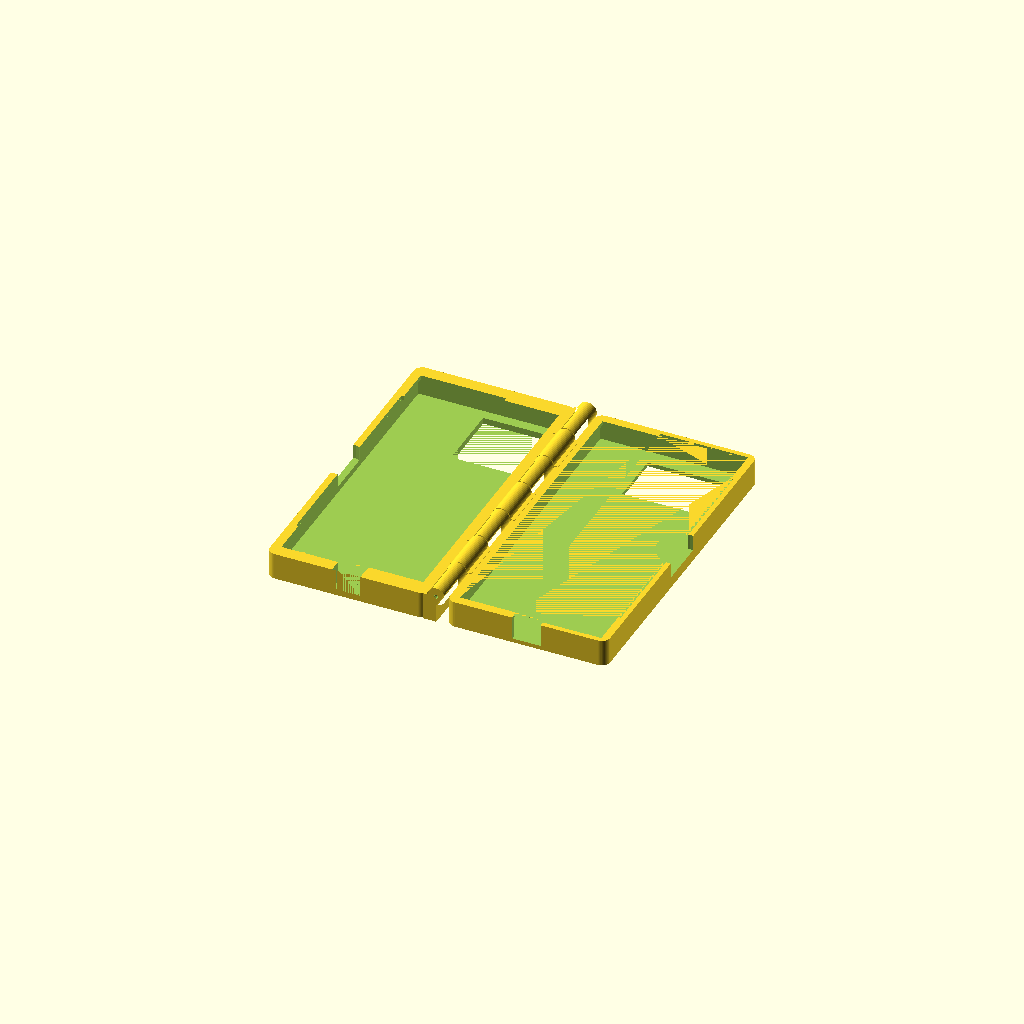
Cell 1 — every parameter at its default value.
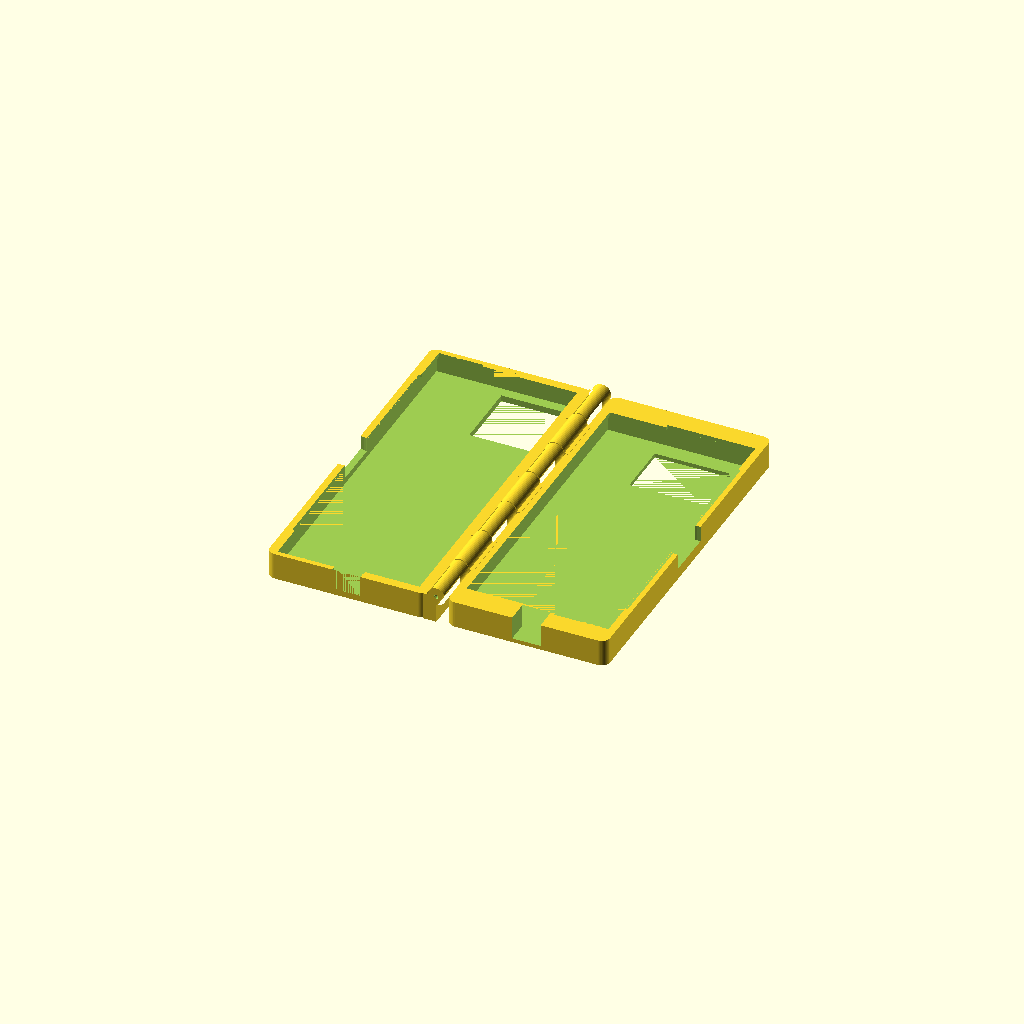
Cell 2: the same model with iphone_length = 170.
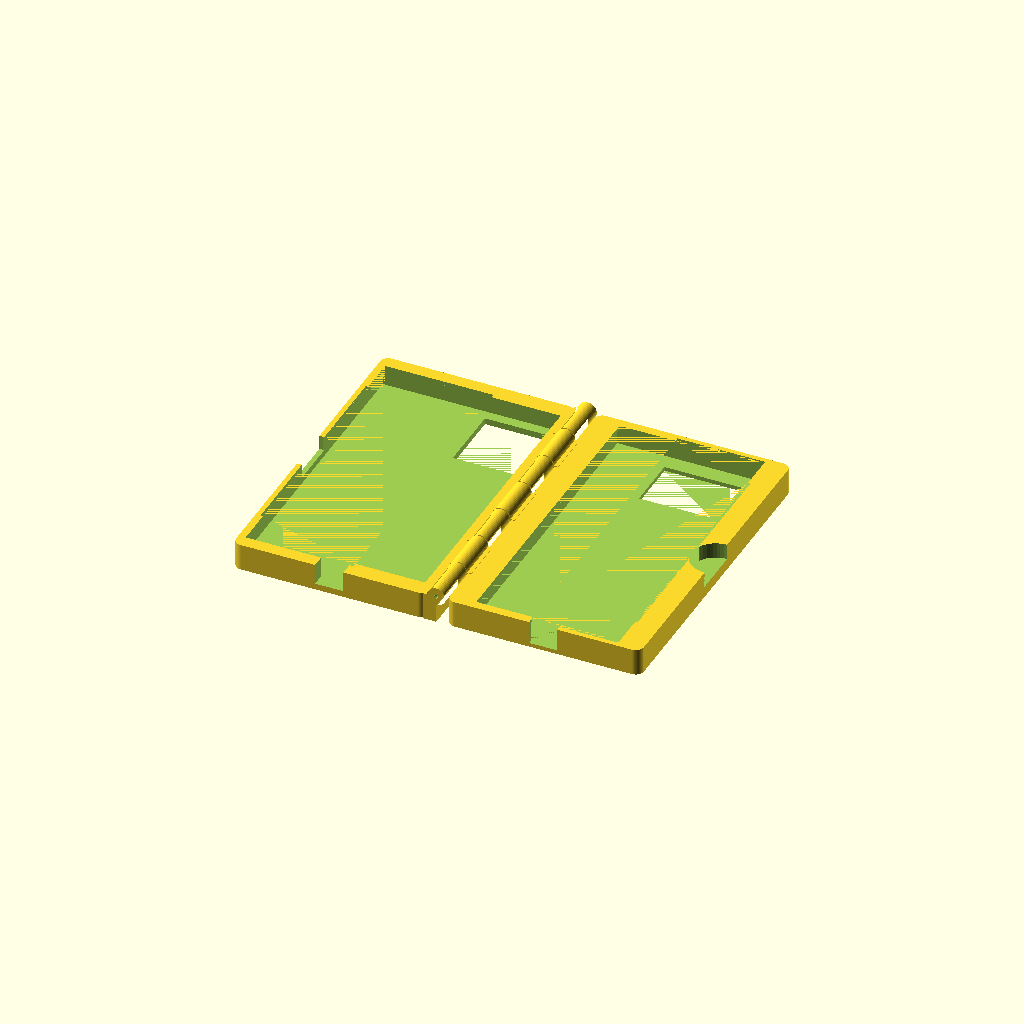
Cell 3: iphone_width = 90 (everything else at default).
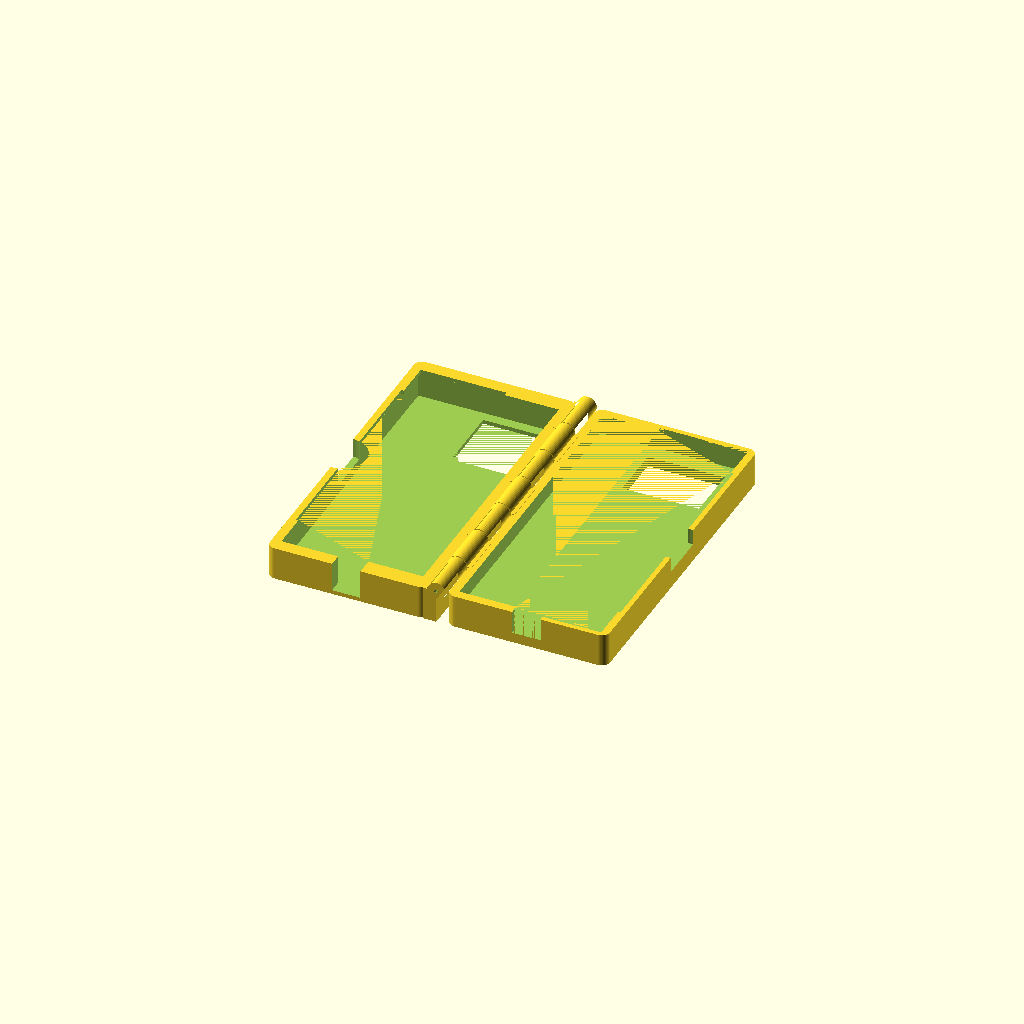
Cell 4: the same model with iphone_thickness = 12.
All cells are drawn from one camera (rotation 55°, 0°, 25°, orthographic, colour scheme Cornfield), so only the parameter changes between them.
OpenSCAD source file projects/binder/dual_phone_case.scad:
// Hinged Dual-Phone Binder Case (iPhone 17e + Pixel 10a)
//
// A book-style case with two clamshell trays joined by a print-in-place
// knuckle hinge along the spine. The iPhone 17e sits in the LEFT tray and
// the Pixel 10a in the RIGHT tray, both screens facing inward. Each screen
// is recessed below its tray's rim by the lip thickness plus lip clearance,
// and the hinge axis is raised half the closed gap above the rim plane, so
// the case closes flat (rim on rim) with the screens separated by
// 2*(lip_clearance + lip_thickness) + closed_gap — they can never touch.
//
// HINGE PIN: after printing, thread a straight ~165mm offcut of 1.75mm
// filament through the knuckles, trim flush, and mushroom the ends with a
// soldering iron (or a dab of CA glue) to retain it.
//
// PHONE INSERTION: angle the phone's spine-side edge under the spine lip
// and end tabs, then press the outer edge down past the two small outer
// corner tabs (they snap over the phone edge). Remove via the thumb notch
// on the outer edge. Cavities have a through window behind each camera —
// also handy for pushing the phone out from behind.
//
// DEVICE DIMENSIONS: defaults are the published body sizes of the
// iPhone 16e (146.7 x 71.5 x 7.8) and Pixel 9a (154.7 x 73.3 x 8.9), which
// the 17e and 10a are expected to share. Verify against your devices and
// adjust the parameters if needed. Camera window positions are estimates —
// tune them after a test fit.
//
// PRINT ORIENTATION: as modelled — both trays flat on the bed, open like a
// book, hinge knuckles between them. No supports: the knuckle undersides
// are backed by full-height gussets and a 45-degree chamfer. PETG gives the
// retention tabs a little useful flex.

/* [iPhone 17e (Left Tray)] */
// Body height of the iPhone (16e/17e published: 146.7)
iphone_length = 146.7; // [130:0.1:170]
// Body width of the iPhone (16e/17e published: 71.5)
iphone_width = 71.5; // [60:0.1:90]
// Body depth of the iPhone, excluding camera bump (16e/17e: 7.8)
iphone_thickness = 7.8; // [5:0.1:12]
// Camera window width (along the phone width)
iphone_cam_w = 34; // [10:1:60]
// Camera window height (along the phone length)
iphone_cam_h = 34; // [10:1:60]
// Camera window offset from the spine-side edge of the cavity
iphone_cam_from_spine = 4; // [0:0.5:40]
// Camera window offset from the top edge of the cavity
iphone_cam_from_top = 5; // [0:0.5:40]

/* [Pixel 10a (Right Tray)] */
// Body height of the Pixel (9a/10a published: 154.7)
pixel_length = 154.7; // [130:0.1:175]
// Body width of the Pixel (9a/10a published: 73.3)
pixel_width = 73.3; // [60:0.1:90]
// Body depth of the Pixel (9a/10a: 8.9)
pixel_thickness = 8.9; // [5:0.1:12]
// Camera window width (along the phone width)
pixel_cam_w = 38; // [10:1:60]
// Camera window height (along the phone length)
pixel_cam_h = 27; // [10:1:60]
// Camera window offset from the spine-side edge of the cavity
pixel_cam_from_spine = 27; // [0:0.5:50]
// Camera window offset from the top edge of the cavity
pixel_cam_from_top = 8; // [0:0.5:40]

/* [Fit] */
// Clearance around each phone on every side
fit = 0.4; // [0.1:0.05:1]
// Vertical clearance between the screen face and the lip underside
lip_clearance = 0.4; // [0.2:0.1:1]

/* [Case Body] */
// Perimeter wall thickness
wall = 2.4; // [1.6:0.2:4]
// Minimum back panel thickness (the thinner phone's tray gets a thicker back so both trays match)
back_min = 2; // [1.2:0.2:4]
// Outer corner radius of each tray
corner_radius = 4; // [0:0.5:8]

/* [Retention Lips] */
// Lip thickness — sets the screen standoff when closed
lip_thickness = 2; // [1.2:0.2:4]
// How far the spine lip and end tabs reach over the phone face
lip_reach = 2; // [1:0.25:4]
// Fraction of the cavity width the top/bottom end tabs cover (from the spine side)
end_tab_frac = 0.4; // [0.2:0.05:0.5]
// Length of each snap tab at the outer-edge corners
outer_tab_len = 18; // [8:1:30]
// How far the outer snap tabs reach over the phone face
outer_tab_reach = 1.2; // [0.6:0.1:2.5]
// Radius of the thumb notch on each outer edge
notch_radius = 12; // [6:1:20]

/* [Hinge] */
// Knuckle outer radius
knuckle_r = 4.5; // [3:0.25:8]
// Hinge pin hole diameter (2.0 suits a 1.75mm filament pin)
pin_d = 2; // [1.5:0.1:4]
// Number of hinge knuckles (odd, so the outer ones belong to the left tray)
knuckle_count = 7; // [3:2:11]
// Axial gap between interleaved knuckles
finger_gap = 0.5; // [0.3:0.05:1]
// Radial clearance between the knuckles and each tray's spine edge
spine_clearance = 0.5; // [0.3:0.1:1.5]
// Rim-to-rim gap when the case is closed flat
closed_gap = 0.6; // [0.2:0.1:2]

/* [Ports] */
// Cut a charging-cable slot in the bottom edge of each tray
port_slots = true; // [true, false]
// Width of each charging slot
port_w = 14; // [8:1:20]

/* [Rendering] */
$fa = 2;
$fn = 48;

/* [Hidden] */
eps = 0.01;
grab = 1.5; // solid overlap wherever separate bodies weld together

// ---- Derived layout (print orientation: hinge axis along Y at X=0) ----
cav_w_i = iphone_width + 2 * fit;
cav_l_i = iphone_length + 2 * fit;
cav_w_p = pixel_width + 2 * fit;
cav_l_p = pixel_length + 2 * fit;

// Both trays share one outer footprint (driven by the larger phone) so the
// closed case is flush on every edge.
leaf_w = max(cav_w_i, cav_w_p) + 2 * wall;
leaf_h = max(cav_l_i, cav_l_p) + 2 * wall;

// Both trays share one outer thickness: the thinner phone gets a thicker back.
leaf_t = back_min + max(iphone_thickness, pixel_thickness) + lip_clearance + lip_thickness;
back_i = leaf_t - lip_thickness - lip_clearance - iphone_thickness;
back_p = leaf_t - lip_thickness - lip_clearance - pixel_thickness;

// Hinge axis height: half the closed gap above the rim plane, so a 180-degree
// fold lands rim-parallel-to-rim with exactly closed_gap between them.
axis_z = leaf_t + closed_gap / 2;
// Distance from the hinge axis to each tray's spine edge. Keeping this larger
// than knuckle_r guarantees the rotating tray clears the opposing knuckles.
spine_off = knuckle_r + spine_clearance;

// Screen-to-screen separation when closed — the "screens don't touch" number.
screen_gap = 2 * (lip_clearance + lip_thickness) + closed_gap;

finger_len = (leaf_h - (knuckle_count - 1) * finger_gap) / knuckle_count;
open_width = 2 * (spine_off + leaf_w);

// ============================================================
// Helpers
// ============================================================

// 2D rounded rectangle anchored at origin (corner).
module rrect(w, h, r) {
    rr = min(r, w / 2, h / 2);
    if (rr <= 0) {
        square([w, h]);
    } else {
        hull() {
            for (x = [rr, w - rr], y = [rr, h - rr])
                translate([x, y]) circle(r = rr);
        }
    }
}

// ============================================================
// Tray (built in local coords: x 0..leaf_w, y 0..leaf_h, spine at x=leaf_w)
// ============================================================

// 2D cut shape of the tray's top opening: the cavity minus every lip/tab,
// drawn relative to the cavity's own origin corner.
module tray_opening(cav_w, cav_l) {
    tab_w = end_tab_frac * cav_w;
    difference() {
        square([cav_w, cav_l]);
        // Spine-side lip: full cavity length.
        translate([cav_w - lip_reach, -1])
            square([lip_reach + 1, cav_l + 2]);
        // End tabs at top and bottom, covering the spine-side of the width.
        for (ty = [-1, cav_l - lip_reach])
            translate([cav_w - tab_w, ty])
                square([tab_w + 1, lip_reach + 1]);
        // Snap tabs at the outer-edge corners.
        for (ty = [0, cav_l - outer_tab_len])
            translate([-1, ty])
                square([outer_tab_reach + 1, outer_tab_len]);
    }
}

// One phone tray. Spine edge is the local +X face; mirror for the right leaf.
module tray(cav_w, cav_l, phone_t, back_t, cam_w, cam_h, cam_spine, cam_top) {
    cx0 = (leaf_w - cav_w) / 2;
    cy0 = (leaf_h - cav_l) / 2;
    cx1 = cx0 + cav_w;
    cy1 = cy0 + cav_l;
    lip_z = leaf_t - lip_thickness; // lip underside = back_t + phone_t + lip_clearance

    difference() {
        linear_extrude(height = leaf_t)
            rrect(leaf_w, leaf_h, corner_radius);

        // Phone pocket, up to the lip underside.
        translate([cx0, cy0, back_t])
            cube([cav_w, cav_l, lip_z - back_t + eps]);

        // Top opening through the lip layer (cavity minus lips/tabs).
        translate([cx0, cy0, lip_z - eps])
            linear_extrude(height = lip_thickness + 2 * eps)
                tray_opening(cav_w, cav_l);

        // Camera window through the back panel, placed from the spine-side
        // and top edges of the cavity.
        translate([cx1 - cam_spine - cam_w, cy1 - cam_top - cam_h, -eps])
            cube([cam_w, cam_h, back_t + 2 * eps]);

        // Thumb notch in the outer edge for prying the phone out.
        translate([0, leaf_h / 2, back_t + phone_t * 0.4])
            cylinder(h = leaf_t, r = notch_radius);

        // Charging slot through the bottom wall.
        if (port_slots)
            translate([(leaf_w - port_w) / 2, -eps, back_t])
                cube([port_w, cy0 + 1, leaf_t]);
    }
}

// ============================================================
// Hinge
// ============================================================

// XZ profile of one left-side knuckle finger: the barrel around the pin, a
// full-height gusset welding it to the tray's spine edge (also filling the
// barrel's lower-inner quarter), and a 45-degree chamfer under the outer
// quarter so the whole finger prints without supports. Everything above the
// axis stays within knuckle_r of it, so the opposing tray sweeps past freely.
module finger_profile() {
    translate([0, axis_z]) circle(r = knuckle_r);
    translate([-(spine_off + grab), 0])
        square([spine_off + grab, axis_z]);
    polygon([
        [-grab, axis_z - knuckle_r],
        [0, axis_z - knuckle_r],
        [knuckle_r, axis_z],
        [-grab, axis_z]
    ]);
}

// One knuckle finger extruded along Y from y0.
module finger(y0) {
    translate([0, y0 + finger_len, 0])
        rotate([90, 0, 0])
            linear_extrude(height = finger_len)
                finger_profile();
}

// Interleaved knuckles: even fingers belong to the left tray, odd to the
// right (mirrored). With an odd count, both end fingers are left-tray.
module hinge_fingers() {
    for (i = [0 : knuckle_count - 1]) {
        y0 = i * (finger_len + finger_gap);
        if (i % 2 == 0)
            finger(y0);
        else
            mirror([1, 0, 0]) finger(y0);
    }
}

// ============================================================
// Assembly
// ============================================================

module binder_case() {
    difference() {
        union() {
            // Left tray: iPhone, spine edge (local +X) facing the axis.
            translate([-spine_off - leaf_w, 0, 0])
                tray(cav_w_i, cav_l_i, iphone_thickness, back_i,
                     iphone_cam_w, iphone_cam_h,
                     iphone_cam_from_spine, iphone_cam_from_top);
            // Right tray: Pixel, mirrored so its spine edge faces the axis.
            translate([spine_off + leaf_w, 0, 0])
                mirror([1, 0, 0])
                    tray(cav_w_p, cav_l_p, pixel_thickness, back_p,
                         pixel_cam_w, pixel_cam_h,
                         pixel_cam_from_spine, pixel_cam_from_top);
            hinge_fingers();
        }
        // Pin hole through every knuckle.
        translate([0, leaf_h + eps, axis_z])
            rotate([90, 0, 0])
                cylinder(h = leaf_h + 2 * eps, d = pin_d);
    }
}

// Guard: skip rendering when included by another file (e.g. tests).
if (is_undef(RENDER_CASE) ? true : RENDER_CASE) {
    binder_case();
}
Parameter table extracted from the source (name, type, default, range or options):
iphone_length: number, default 146.7, range 130 to 170, step 0.1
iphone_width: number, default 71.5, range 60 to 90, step 0.1
iphone_thickness: number, default 7.8, range 5 to 12, step 0.1
iphone_cam_w: number, default 34, range 10 to 60, step 1
iphone_cam_h: number, default 34, range 10 to 60, step 1
iphone_cam_from_spine: number, default 4, range 0 to 40, step 0.5
iphone_cam_from_top: number, default 5, range 0 to 40, step 0.5
pixel_length: number, default 154.7, range 130 to 175, step 0.1
pixel_width: number, default 73.3, range 60 to 90, step 0.1
pixel_thickness: number, default 8.9, range 5 to 12, step 0.1
pixel_cam_w: number, default 38, range 10 to 60, step 1
pixel_cam_h: number, default 27, range 10 to 60, step 1
pixel_cam_from_spine: number, default 27, range 0 to 50, step 0.5
pixel_cam_from_top: number, default 8, range 0 to 40, step 0.5
fit: number, default 0.4, range 0.1 to 1, step 0.05
lip_clearance: number, default 0.4, range 0.2 to 1, step 0.1
wall: number, default 2.4, range 1.6 to 4, step 0.2
back_min: number, default 2, range 1.2 to 4, step 0.2
corner_radius: number, default 4, range 0 to 8, step 0.5
lip_thickness: number, default 2, range 1.2 to 4, step 0.2
lip_reach: number, default 2, range 1 to 4, step 0.25
end_tab_frac: number, default 0.4, range 0.2 to 0.5, step 0.05
outer_tab_len: number, default 18, range 8 to 30, step 1
outer_tab_reach: number, default 1.2, range 0.6 to 2.5, step 0.1
notch_radius: number, default 12, range 6 to 20, step 1
knuckle_r: number, default 4.5, range 3 to 8, step 0.25
pin_d: number, default 2, range 1.5 to 4, step 0.1
knuckle_count: number, default 7, range 3 to 11, step 2
finger_gap: number, default 0.5, range 0.3 to 1, step 0.05
spine_clearance: number, default 0.5, range 0.3 to 1.5, step 0.1
closed_gap: number, default 0.6, range 0.2 to 2, step 0.1
port_slots: bool, default true
port_w: number, default 14, range 8 to 20, step 1
